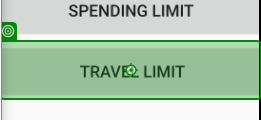
Task: ARB - Mobile Automation POC with RE-Framework

Workflow: TC_004

Step 1: Tap on 'TRAVEL LIMIT'

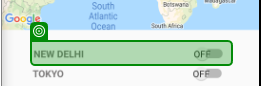
Step 2: get-attribute

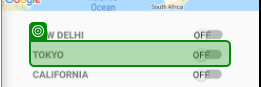
Step 3: get-attribute

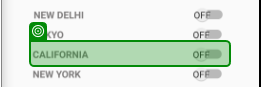
Step 4: get-attribute

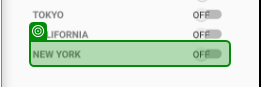
Step 5: get-attribute
